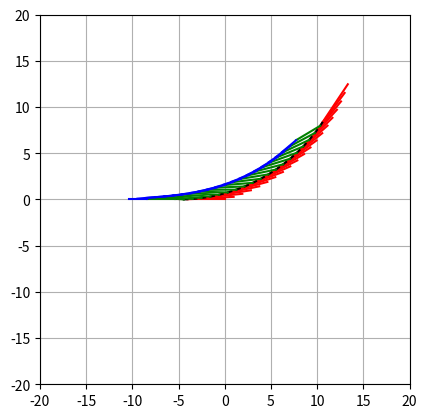

Write Python code to recreate this figure.
import matplotlib.pyplot as plt
import numpy as np
import math

H = 0.4
L1 = 5
L2 = 3
L3 = 2

dt = 0.01
t_sim = 5
n_steps_shown = 20
zoom = 20

def r(val):
    return round(val, 10)


class Tractor:
    def __init__(self, dt, psi = 0):
        self.psi   = psi
        self.dt    = dt
        self.front = [      0 , 0]
        self.rear  = [   - L1 , 0]
        self.hitch = [-H - L1 , 0]
        

    def step(self, v, steering_angle = 0):
        ds = v * self.dt
        d_psi = math.asin(ds * math.sin(math.pi - steering_angle) / L1)

        new_psi = self.psi + d_psi

        if new_psi > math.pi:
            new_psi -= 2 * math.pi
        elif new_psi < -math.pi:
            new_psi += 2 * math.pi

        new_front = [self.front[0] + ds * math.cos(steering_angle + self.psi),
                     self.front[1] + ds * math.sin(steering_angle + self.psi)]
        new_rear  = [new_front[0] - L1 * math.cos(new_psi), 
                     new_front[1] - L1 * math.sin(new_psi)]
        new_hitch = [new_front[0] - (L1 + H) * math.cos(new_psi), 
                     new_front[1] - (L1 + H) * math.sin(new_psi)]
        
        self.psi = new_psi
        self.front = new_front
        self.rear = new_rear
        self.hitch = new_hitch

    def print(self):
        print("Tractor")
        print(f'front: {r(self.front[0])}, {r(self.front[1])}')
        print(f'rear: {r(self.rear[0])}, {r(self.rear[1])}')
        print(f'hitch: {r(self.hitch[0])}, {r(self.hitch[1])}')

class Trailer:
    def __init__(self, hitch, psi = 0, beta = 0):
        self.psi   = psi
        self.hitch = hitch
        self.pivot = [self.hitch[0] - L2 * math.cos(self.psi),
                      self.hitch[1] - L2 * math.sin(self.psi)]
        self.axle  = [self.pivot[0] - L3 * math.cos(self.psi + beta),
                      self.pivot[1] - L3 * math.sin(self.psi + beta)]

    def step(self, hitch, beta = 0):
        new_hitch = hitch
        new_pivot = []
        new_axle  = []

        # diag = distance between hitch and axle (for L3 = 0 => diag = L2)
        diag = math.sqrt(L2**2 + L3**2 - 2 * L2 * L3 * math.cos(math.pi - beta))
        tau1 =  math.asin(L3 * math.sin(math.pi - beta) / diag)
        tau2 =  math.asin(L2 * math.sin(math.pi - beta) / diag)

        if L3 == 0: # wheelsteer
            A = np.array([[self.pivot[0], 1], [self.pivot[0] + math.cos(self.psi + beta), 1]])
            b = np.array([self.pivot[1], self.pivot[1] + math.sin(self.psi + beta)])
        else:
            A = np.array([[self.pivot[0], 1], [self.axle[0], 1]])
            b = np.array([self.pivot[1], self.axle[1]])

        result = np.linalg.solve(A,b)
            
        m = result[0]
        c = result[1]

        # cycle with hitch_new as center (hitchX, hitchY) and radius diagSprayer
        # formula: (x - x0)^2 + (y - y0)^2 = r^2
        x = [0,0]
        x[0] = (self.hitch[0] + math.sqrt(- c**2 - 2 * c * self.hitch[0] * m + 2 * c * self.hitch[1] - self.hitch[0]**2 * m**2 + 2 * self.hitch[0] * self.hitch[1] * m - self.hitch[1]**2 + m**2 * diag**2 + diag**2) - c * m + self.hitch[1] * m)/(m**2 + 1);
        x[1] = (self.hitch[0] - math.sqrt(- c**2 - 2 * c * self.hitch[0] * m + 2 * c * self.hitch[1] - self.hitch[0]**2 * m**2 + 2 * self.hitch[0] * self.hitch[1] * m - self.hitch[1]**2 + m**2 * diag**2 + diag**2) - c * m + self.hitch[1] * m)/(m**2 + 1);

        y = [0,0]
        y[0] = (c + self.hitch[0] * m + self.hitch[1] * m**2 + m * math.sqrt(- c**2 - 2 * c * self.hitch[0] * m + 2 * c * self.hitch[1] - self.hitch[0]**2 * m**2 + 2 * self.hitch[0] * self.hitch[1] * m - self.hitch[1]**2 + m**2 * diag**2 + diag**2)) / (m**2 + 1)
        y[1] = (c + self.hitch[0] * m + self.hitch[1] * m**2 - m * math.sqrt(- c**2 - 2 * c * self.hitch[0] * m + 2 * c * self.hitch[1] - self.hitch[0]**2 * m**2 + 2 * self.hitch[0] * self.hitch[1] * m - self.hitch[1]**2 + m**2 * diag**2 + diag**2)) / (m**2 + 1)

        new_axle = [0,0]
        if (math.sqrt(abs(self.axle[0] - x[0])**2 + abs(self.axle[1] - y[0])**2) < math.sqrt(abs(self.axle[0] - x[1])**2 + abs(self.axle[1] - y[1])**2)):
            new_axle[0] = x[0]
            new_axle[1] = y[0]
        else:
            new_axle[0] = x[1]
            new_axle[1] = y[1]

        diag_angle = math.atan2((new_hitch[1] - new_axle[1]), (new_hitch[0] - new_axle[0]))

        new_pivot = [0,0]
        new_pivot[0] = self.hitch[0] - L2 * math.cos(diag_angle - tau1)
        new_pivot[1] = self.hitch[1] - L2 * math.sin(diag_angle - tau1)

        if L3 == 0: # wheelsteer
            new_psi = diag_angle
        else:
            new_psi = math.atan((new_axle[1] - new_pivot[1]) / (new_axle[0] - new_pivot[0]))

        d_psi = (self.psi - new_psi) % math.pi
        ds = math.sqrt((self.axle[0] - new_axle[0])**2 + (self.axle[1] - new_axle[1])**2)

        self.hitch = new_hitch
        self.pivot = new_pivot
        self.axle = new_axle


    def print(self):
        print("Trailer")
        print(f'hitch: {r(self.hitch[0])}, {r(self.hitch[1])}')
        print(f'pivot: {r(self.pivot[0])}, {r(self.pivot[1])}')
        print(f'axle: {r(self.axle[0])}, {r(self.axle[1])}')

def plot(tractor, trailer1):
    plt.plot([tractor.front[0], tractor.rear[0]], [tractor.front[1], tractor.rear[1]], linestyle="-", color="red")
    plt.plot([tractor.rear[0], tractor.hitch[0]], [tractor.rear[1], tractor.hitch[1]], linestyle="-", color="black")
    plt.plot([trailer1.hitch[0], trailer1.pivot[0]], [trailer1.hitch[1], trailer1.pivot[1]], linestyle="-", color="green")
    plt.plot([trailer1.pivot[0], trailer1.axle[0]], [trailer1.pivot[1], trailer1.axle[1]], linestyle="-", color="blue")

if __name__ == "__main__":
    tractor = Tractor(dt)
    trailer1 = Trailer(tractor.hitch)
   
    plt.xlim(-zoom, zoom)
    plt.ylim(-zoom, zoom)
    plt.grid()
    plt.gca().set_aspect('equal')

    n_steps = math.ceil(t_sim / dt)
    
    for i in range(n_steps):
        if i % (n_steps / n_steps_shown) == 0:
            plot(tractor, trailer1)
    
        tractor.step(v = 4, steering_angle = 15 * math.pi/180)
        trailer1.step(hitch = tractor.hitch, beta = 10 * math.pi / 180)

    plt.show()
    